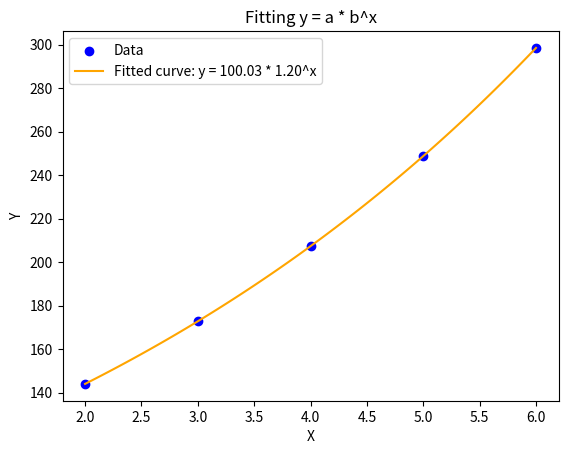

Write the Python code that produced this figure.
import numpy as np
import matplotlib.pyplot as plt

# Data
x = np.array([2, 3, 4, 5, 6])
y = np.array([144, 172.8, 207.4, 248.8, 298.5])

# Linearizing the equation y = a * b^x
log_y = np.log(y)  # Take the natural logarithm of y
# Fit linear model 
coeffs = np.polyfit(x, log_y, 1)
log_b = coeffs[0]
log_a = coeffs[1]

# Convert back from log scale
a = np.exp(log_a)
b = np.exp(log_b)

# Print coefficients
print(f"Fitted curve: y = ({a:.2f}) * ({b:.2f})^x")

# Plotting the data points
plt.scatter(x, y, label="Data", color="blue")

# Plot fitted curve
x_values = np.linspace(min(x), max(x), 100)
y_fitted = a * (b ** x_values)
plt.plot(x_values, y_fitted, color="orange", label=f"Fitted curve: y = {a:.2f} * {b:.2f}^x")

plt.xlabel("X")
plt.ylabel("Y")
plt.title("Fitting y = a * b^x")
plt.legend()
plt.show()